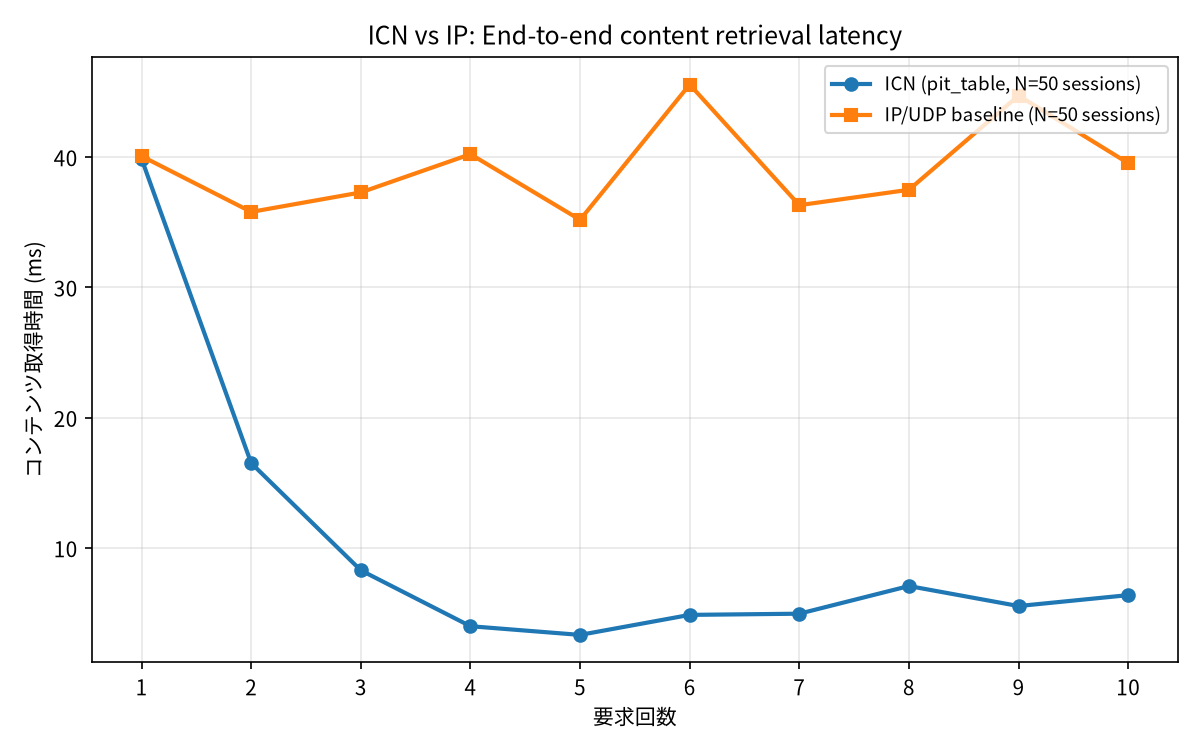

The file beside this chart, header and first rows:
system, session, trial, latency_ms, included_in_graph
ICN, 1, 1, 28.01, no
ICN, 1, 2, 18.64, no
ICN, 1, 3, 6.729, no
ICN, 1, 4, 0.000000, no
ICN, 1, 5, 0.000000, no
ICN, 1, 6, 1.651, no
ICN, 1, 7, 6.003, no
ICN, 1, 8, 10.01, no
ICN, 1, 9, 3.651, no
ICN, 1, 10, 0.000000, no
ICN, 2, 1, 33.02, yes
ICN, 2, 2, 5.002, yes
ICN, 2, 3, 14.72, yes
ICN, 2, 4, 5.78, yes
ICN, 2, 5, 5.01, yes
ICN, 2, 6, 7.024, yes
ICN, 2, 7, 3.267, yes
ICN, 2, 8, 3.411, yes
ICN, 2, 9, 3.48, yes
ICN, 2, 10, 4.553, yes
ICN, 3, 1, 26.78, yes
ICN, 3, 2, 15.01, yes
ICN, 3, 3, 6.909, yes
ICN, 3, 4, 0.000000, yes
ICN, 3, 5, 8.004, yes
ICN, 3, 6, 1.339, yes
ICN, 3, 7, 8.069, yes
ICN, 3, 8, 2.277, yes
ICN, 3, 9, 2.517, yes
ICN, 3, 10, 3.71, yes
ICN, 4, 1, 158.3, yes
ICN, 4, 2, 10.01, yes
ICN, 4, 3, 13.33, yes
ICN, 4, 4, 2.001, yes
ICN, 4, 5, 18.01, yes
ICN, 4, 6, 3.002, yes
ICN, 4, 7, 13.91, yes
ICN, 4, 8, 4.002, yes
ICN, 4, 9, 8.306, yes
ICN, 4, 10, 3.945, yes
ICN, 5, 1, 74.04, yes
ICN, 5, 2, 6.003, yes
ICN, 5, 3, 4.894, yes
ICN, 5, 4, 5.002, yes
ICN, 5, 5, 1, yes
ICN, 5, 6, 0.000000, yes
ICN, 5, 7, 1.001, yes
ICN, 5, 8, 0.000000, yes
ICN, 5, 9, 2.001, yes
ICN, 5, 10, 2.001, yes
ICN, 6, 1, 22.01, yes
ICN, 6, 2, 9.15, yes
ICN, 6, 3, 7.004, yes
ICN, 6, 4, 4.347, yes
ICN, 6, 5, 6.003, yes
ICN, 6, 6, 6.003, yes
ICN, 6, 7, 4.002, yes
ICN, 6, 8, 4.002, yes
ICN, 6, 9, 1.763, yes
ICN, 6, 10, 0.000000, yes
... 980 more rows
